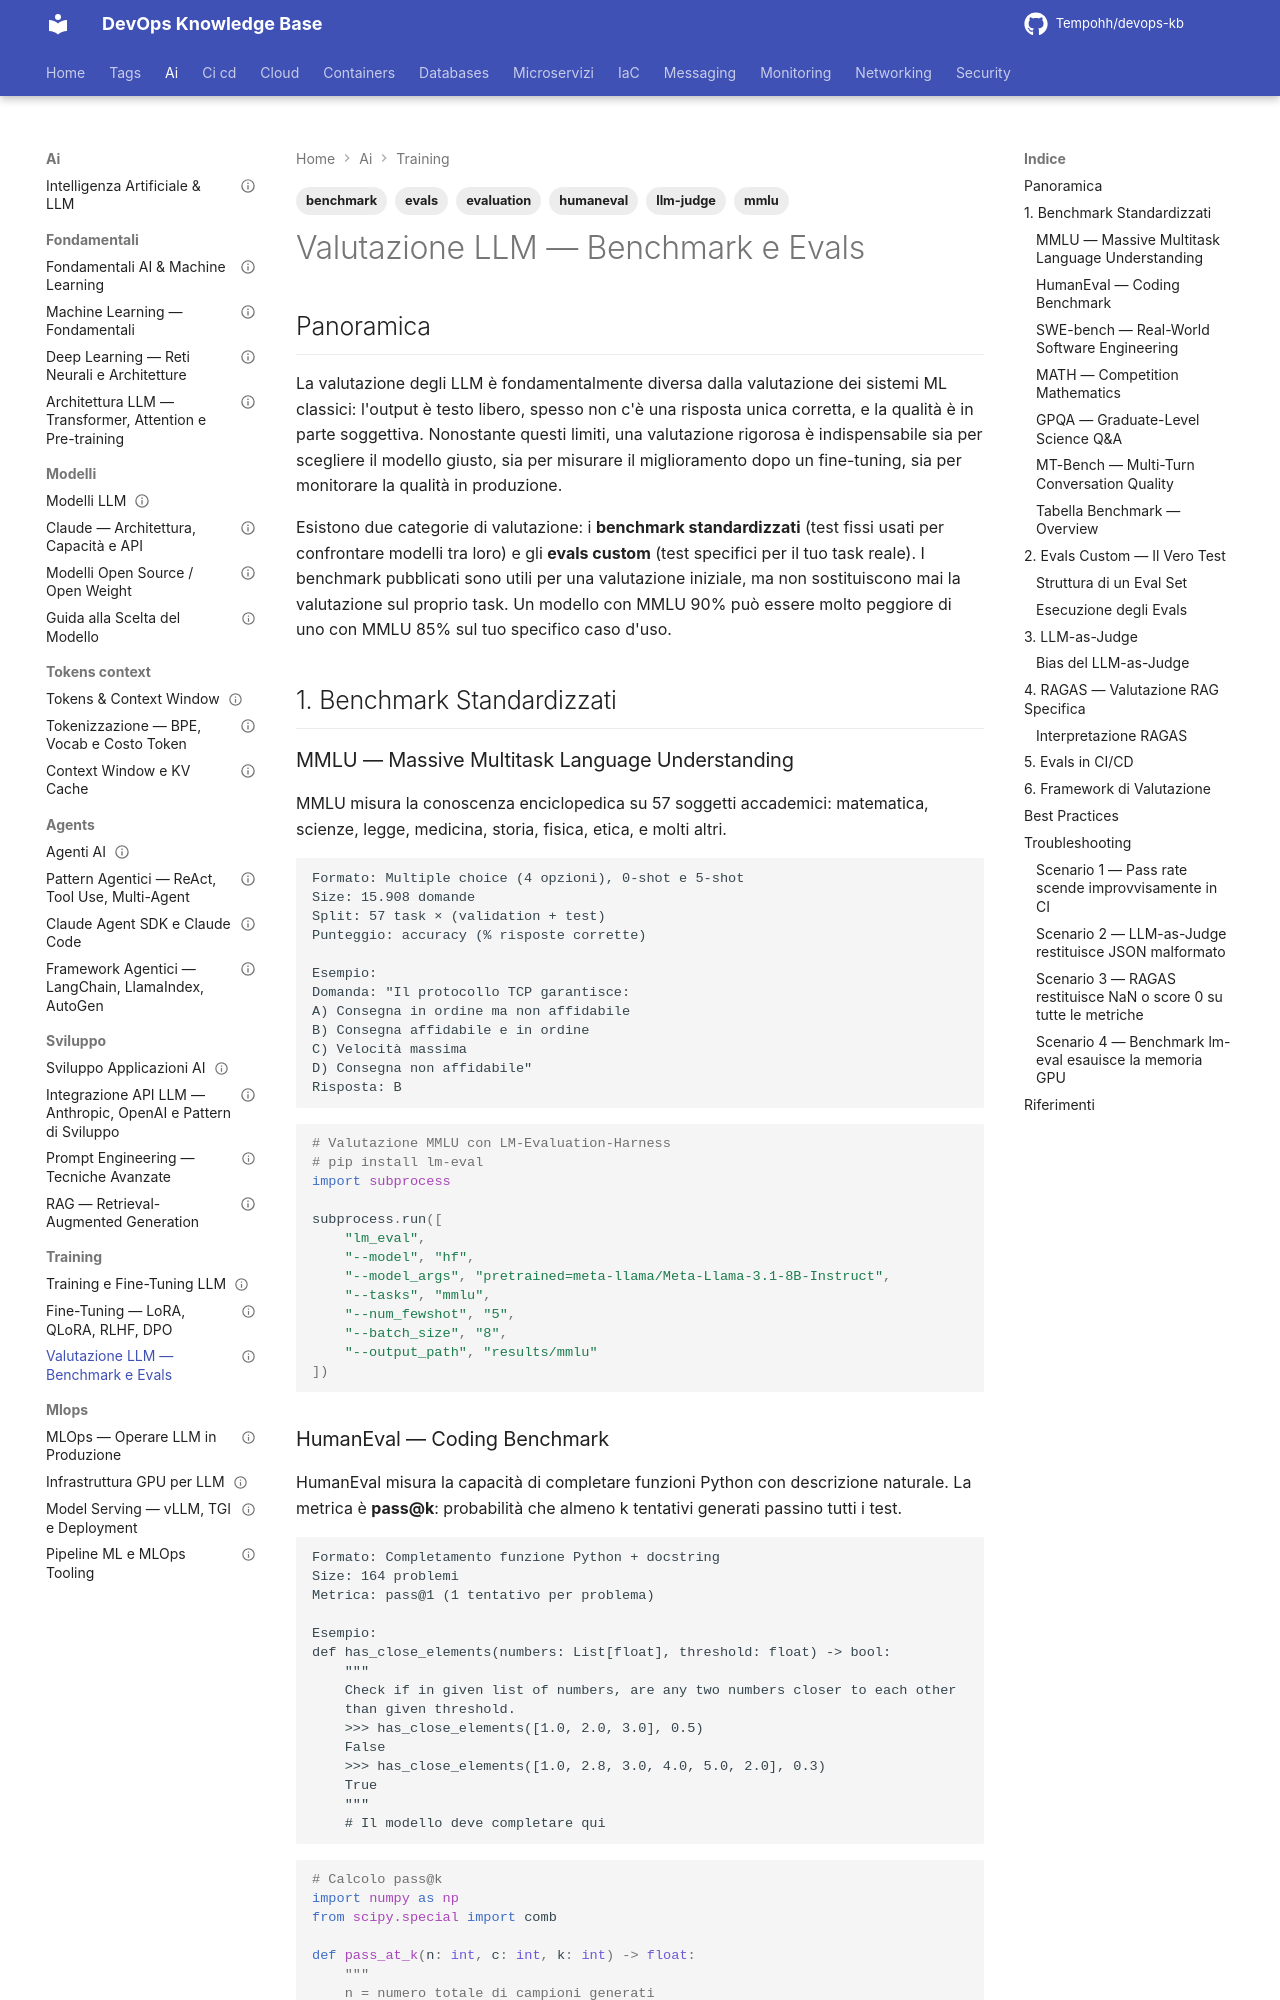

repository: Tempohh/devops-kb · page: ai/training/valutazione/index.html · generator: mkdocs

---
title: "Valutazione LLM — Benchmark e Evals"
slug: valutazione
category: ai
tags: [evaluation, benchmark, mmlu, humaneval, evals, llm-judge]
search_keywords: [valutazione LLM, benchmark AI, MMLU, HumanEval, MATH, GPQA, MT-Bench, LMSYS Arena, LLM-as-judge, evals custom, RAGAS evaluation, promptfoo, braintrust, langsmith, weave W&B, evaluazione modelli, model evaluation framework, SWE-bench]
parent: ai/training/_index
related: [ai/training/_index, ai/training/fine-tuning, ai/modelli/scelta-modello, ai/sviluppo/rag, ai/mlops/pipeline-ml]
official_docs: https://docs.ragas.io/
status: reviewed
difficulty: intermediate
last_updated: 2026-09-08
last_verified: 2026-09-08
---

# Valutazione LLM — Benchmark e Evals

## Panoramica

La valutazione degli LLM è fondamentalmente diversa dalla valutazione dei sistemi ML classici: l'output è testo libero, spesso non c'è una risposta unica corretta, e la qualità è in parte soggettiva. Nonostante questi limiti, una valutazione rigorosa è indispensabile sia per scegliere il modello giusto, sia per misurare il miglioramento dopo un fine-tuning, sia per monitorare la qualità in produzione.

Esistono due categorie di valutazione: i **benchmark standardizzati** (test fissi usati per confrontare modelli tra loro) e gli **evals custom** (test specifici per il tuo task reale). I benchmark pubblicati sono utili per una valutazione iniziale, ma non sostituiscono mai la valutazione sul proprio task. Un modello con MMLU 90% può essere molto peggiore di uno con MMLU 85% sul tuo specifico caso d'uso.

## 1. Benchmark Standardizzati

### MMLU — Massive Multitask Language Understanding

MMLU misura la conoscenza enciclopedica su 57 soggetti accademici: matematica, scienze, legge, medicina, storia, fisica, etica, e molti altri.

```
Formato: Multiple choice (4 opzioni), 0-shot e 5-shot
Size: 15.908 domande
Split: 57 task × (validation + test)
Punteggio: accuracy (% risposte corrette)

Esempio:
Domanda: "Il protocollo TCP garantisce:
A) Consegna in ordine ma non affidabile
B) Consegna affidabile e in ordine
C) Velocità massima
D) Consegna non affidabile"
Risposta: B
```

```python
# Valutazione MMLU con LM-Evaluation-Harness
# pip install lm-eval
import subprocess

subprocess.run([
    "lm_eval",
    "--model", "hf",
    "--model_args", "pretrained=meta-llama/Meta-Llama-3.1-8B-Instruct",
    "--tasks", "mmlu",
    "--num_fewshot", "5",
    "--batch_size", "8",
    "--output_path", "results/mmlu"
])
```
